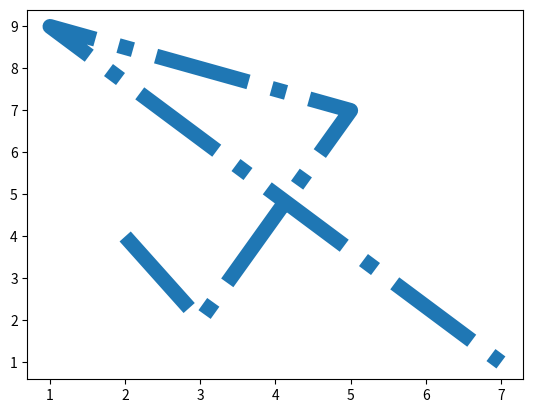
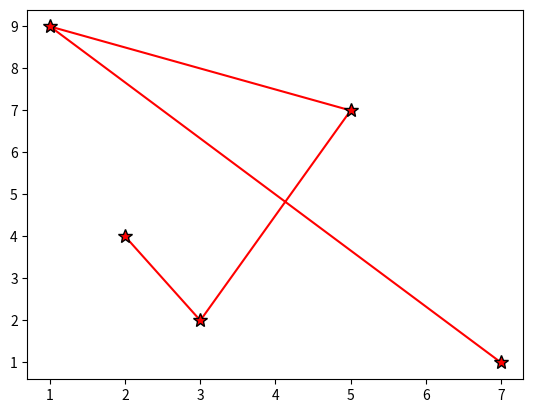

Write Python code to recreate these figures, in order.
import matplotlib.pyplot as plt
import numpy as np

a = np.array([2,3,5,1,7])
b = np.array([4,2,7,9,1])
plt.figure(2)
plt.plot(a,b,color='r',mfc='r',ms=10,mec='k',marker='*')
plt.figure(1)
plt.plot(a,b,linestyle='-.',linewidth='10.8')
plt.show()











